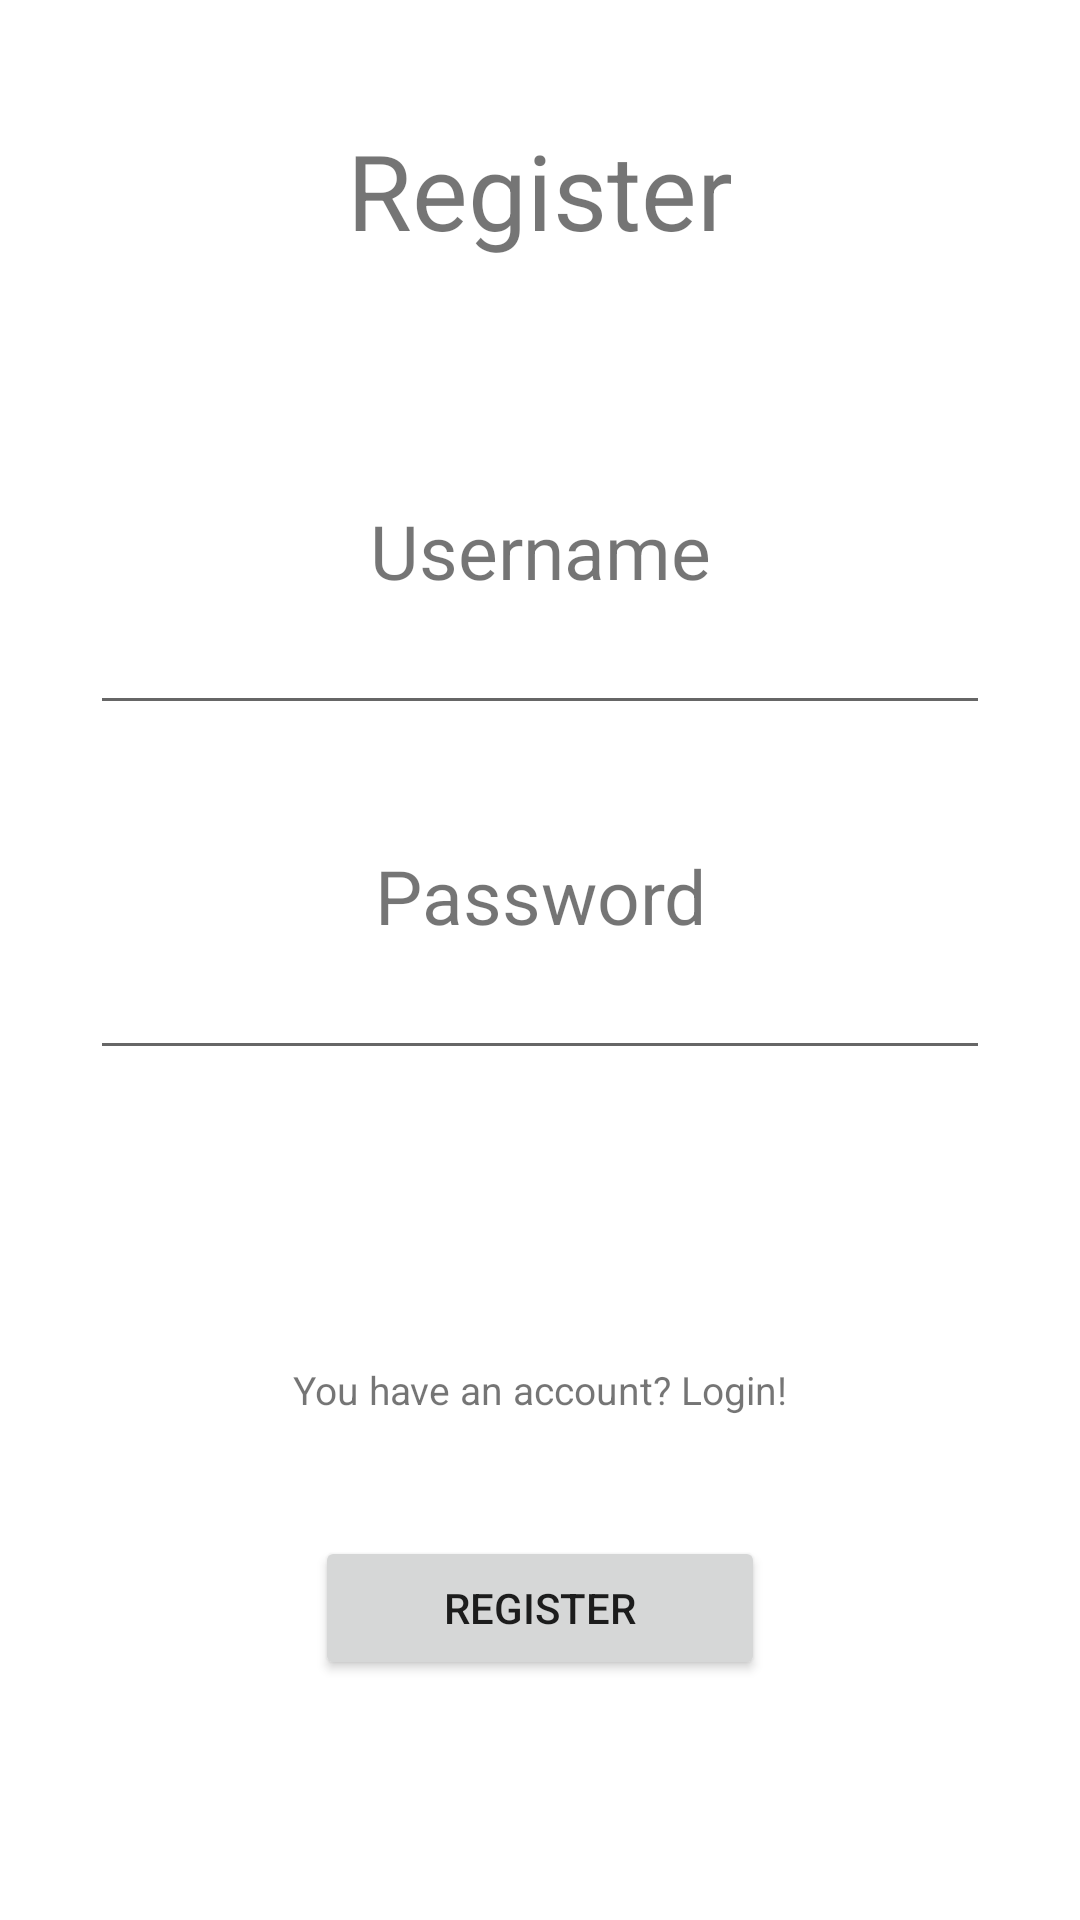

Write the Android layout XML for this screen, with the resource values it uses.
<!-- AndroidManifest.xml: application theme Theme.El_Padre_Restaurante -->
<!-- res/layout/activity_register.xml -->
<?xml version="1.0" encoding="utf-8"?>
<LinearLayout xmlns:android="http://schemas.android.com/apk/res/android"
    xmlns:app="http://schemas.android.com/apk/res-auto"
    xmlns:tools="http://schemas.android.com/tools"
    android:layout_width="match_parent"
    android:layout_height="match_parent"
    tools:context=".RegisterActivity"
    android:orientation="vertical"
    android:gravity="center_horizontal"
    >

    <TextView
        android:layout_width="match_parent"
        android:layout_height="wrap_content"
        android:text="@string/register"
        android:textSize="35sp"
        android:gravity="center"
        android:layout_marginTop="40dp"
        android:layout_marginBottom="40dp"
        />

    <TextView
        android:layout_width="match_parent"
        android:layout_height="wrap_content"
        android:text="@string/username_text"
        android:textSize="25sp"
        android:gravity="center"
        android:layout_marginTop="40dp"
        />

    <EditText
        android:id="@+id/username"
        android:layout_width="300dp"
        android:layout_height="wrap_content"
        />

    <TextView
        android:layout_width="match_parent"
        android:layout_height="wrap_content"
        android:text="@string/password_text"
        android:textSize="25sp"
        android:gravity="center"
        android:layout_marginTop="40dp"
        />

    <EditText
        android:id="@+id/password"
        android:inputType="textPassword"
        android:layout_width="300dp"
        android:layout_height="wrap_content"
        />

    <TextView
        android:id="@+id/error"
        android:textColor="#FF0000"
        android:layout_width="match_parent"
        android:layout_height="wrap_content"
        android:text=""
        android:textSize="13sp"
        android:gravity="center"
        android:layout_marginTop="40dp"
        />
    <TextView
        android:layout_width="match_parent"
        android:layout_height="wrap_content"
        android:text="You have an account? Login!"
        android:textSize="13sp"
        android:gravity="center"
        android:layout_marginTop="40dp"
        android:textColorHighlight="#f00"
        android:textColorLink="#0f0"
        android:onClick="gotoLogin"
        />
    <Button
        android:layout_width="150dp"
        android:layout_height="wrap_content"
        android:text="@string/register"
        android:layout_marginTop="40dp"
        android:onClick="performRegister"
        />
</LinearLayout>
<!-- resources referenced by this layout -->
<resources>
  <string name="password_text">Password</string>
  <string name="register">Register</string>
  <string name="username_text">Username</string>
  <style name="Theme.El_Padre_Restaurante" parent="Theme.MaterialComponents.DayNight.DarkActionBar">
          
          <item name="colorPrimary">@color/purple_500</item>
          <item name="colorPrimaryVariant">@color/purple_700</item>
          <item name="colorOnPrimary">@color/white</item>
          
          <item name="colorSecondary">@color/teal_200</item>
          <item name="colorSecondaryVariant">@color/teal_700</item>
          <item name="colorOnSecondary">@color/black</item>
          
          <item name="android:statusBarColor" tools:targetApi="l">?attr/colorPrimaryVariant</item>
          
      </style>
  <color name="purple_500">#B30528</color>
  <color name="purple_700">#B30528</color>
  <color name="white">#FFFFFFFF</color>
  <color name="teal_200">#FF03DAC5</color>
  <color name="teal_700">#FF018786</color>
  <color name="black">#FF000000</color>
</resources>
